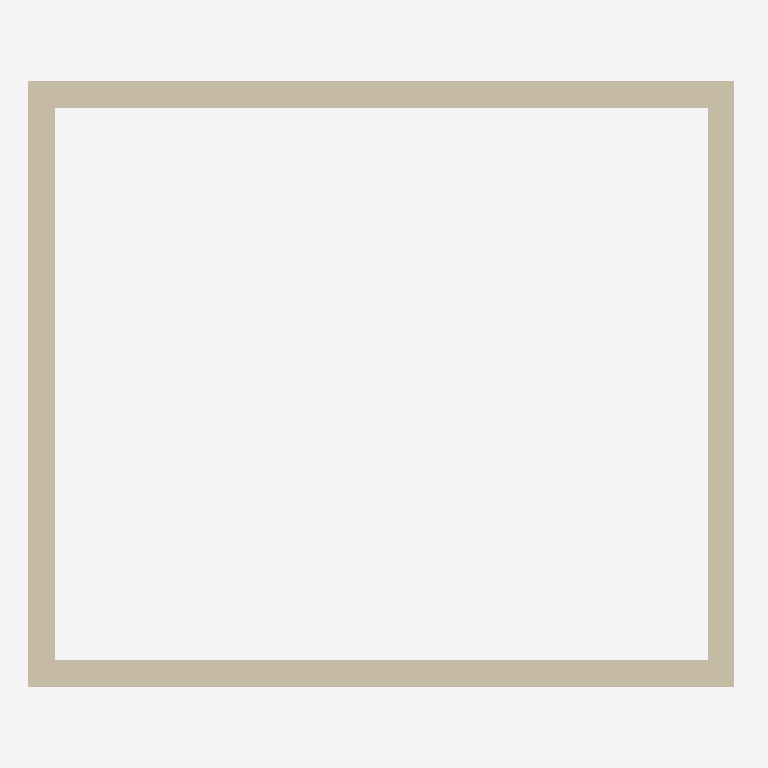
Plan cut of the same IFC building model at storey 'L2' (level 3.00 m, cut at 4.40 m), seen from above with north up, elements coloured by IFC class: 4 walls (beige). Cut surfaces are drawn darker.
Extent 5.3 m × 4.5 m × 3.0 m (x, y, z). Storeys (2): L1 at 0.00 m; L2 at 3.00 m. Elements (12): 6 IfcBuildingElementProxy, 4 IfcWall, 2 IfcWindow.

HEADER;
FILE_DESCRIPTION(('ViewDefinition [CoordinationView]','RevitIdentifiers [ContentGUID: cbb0ae2e-6350-4225-8ca4-af668662c38d, VersionGUID: ce55a8c0-1689-4345-9c19-13758bb44fdb, NumberOfSaves: 22]','CoordinateReference [CoordinateBase: Shared Coordinates]'),'2;1');
FILE_NAME('01_02_013.ifc','2026-01-07T17:03:08+01:00',(''),(''),'ODA SDAI 24.6','Autodesk Revit 24.3.30.11 (ENU) - IFC 24.3.30.11','');
FILE_SCHEMA(('IFC4X3'));
ENDSEC;
DATA;
#27=IFCPROJECT('3BiAukOr129OoahsPvdJnz',#18,'Project Number',$,$,'Project Name','Project Status',(#22),#760);
#42=IFCSITE('3BiAukOr129OoahsPvdJn$',#18,'Default',$,$,#41,$,$,.ELEMENT.,(42,21,31,401672),(-71,-3,-24,-345703),0.0,$,$);
#32=IFCBUILDING('3BiAukOr129OoahsPvdJny',#18,'Building Name',$,$,#30,$,'Building Name',.ELEMENT.,$,$,#31);
#35=IFCBUILDINGSTOREY('2JF4e6axWHqu3u0C1FZlmi',#18,'L1',$,'Level:8mm Head',#34,$,'L1',.ELEMENT.,0.0);
#39=IFCBUILDINGSTOREY('1ZGO8hrFCHqw0v0026FpFv',#18,'L2',$,'Level:8mm Head',#38,$,'L2',.ELEMENT.,3000.0);
#109=IFCWALL('0HbU4cYqD2SBtSJYoQ_eY6',#18,'Basic Wall:Generic - 200mm:1602387',$,'Basic Wall:Generic - 200mm',#97,#108,'1602387',.NOTDEFINED.);
#153=IFCWALL('0HbU4cYqD2SBtSJYoQ_eXy',#18,'Basic Wall:Generic - 200mm:1602473',$,'Basic Wall:Generic - 200mm',#141,#152,'1602473',.NOTDEFINED.);
#73=IFCWALL('0HbU4cYqD2SBtSJYoQ_eZD',#18,'Basic Wall:Generic - 200mm:1602328',$,'Basic Wall:Generic - 200mm',#57,#72,'1602328',.NOTDEFINED.);
#131=IFCWALL('0HbU4cYqD2SBtSJYoQ_eXK',#18,'Basic Wall:Generic - 200mm:1602433',$,'Basic Wall:Generic - 200mm',#119,#130,'1602433',.NOTDEFINED.);
ENDSEC;
